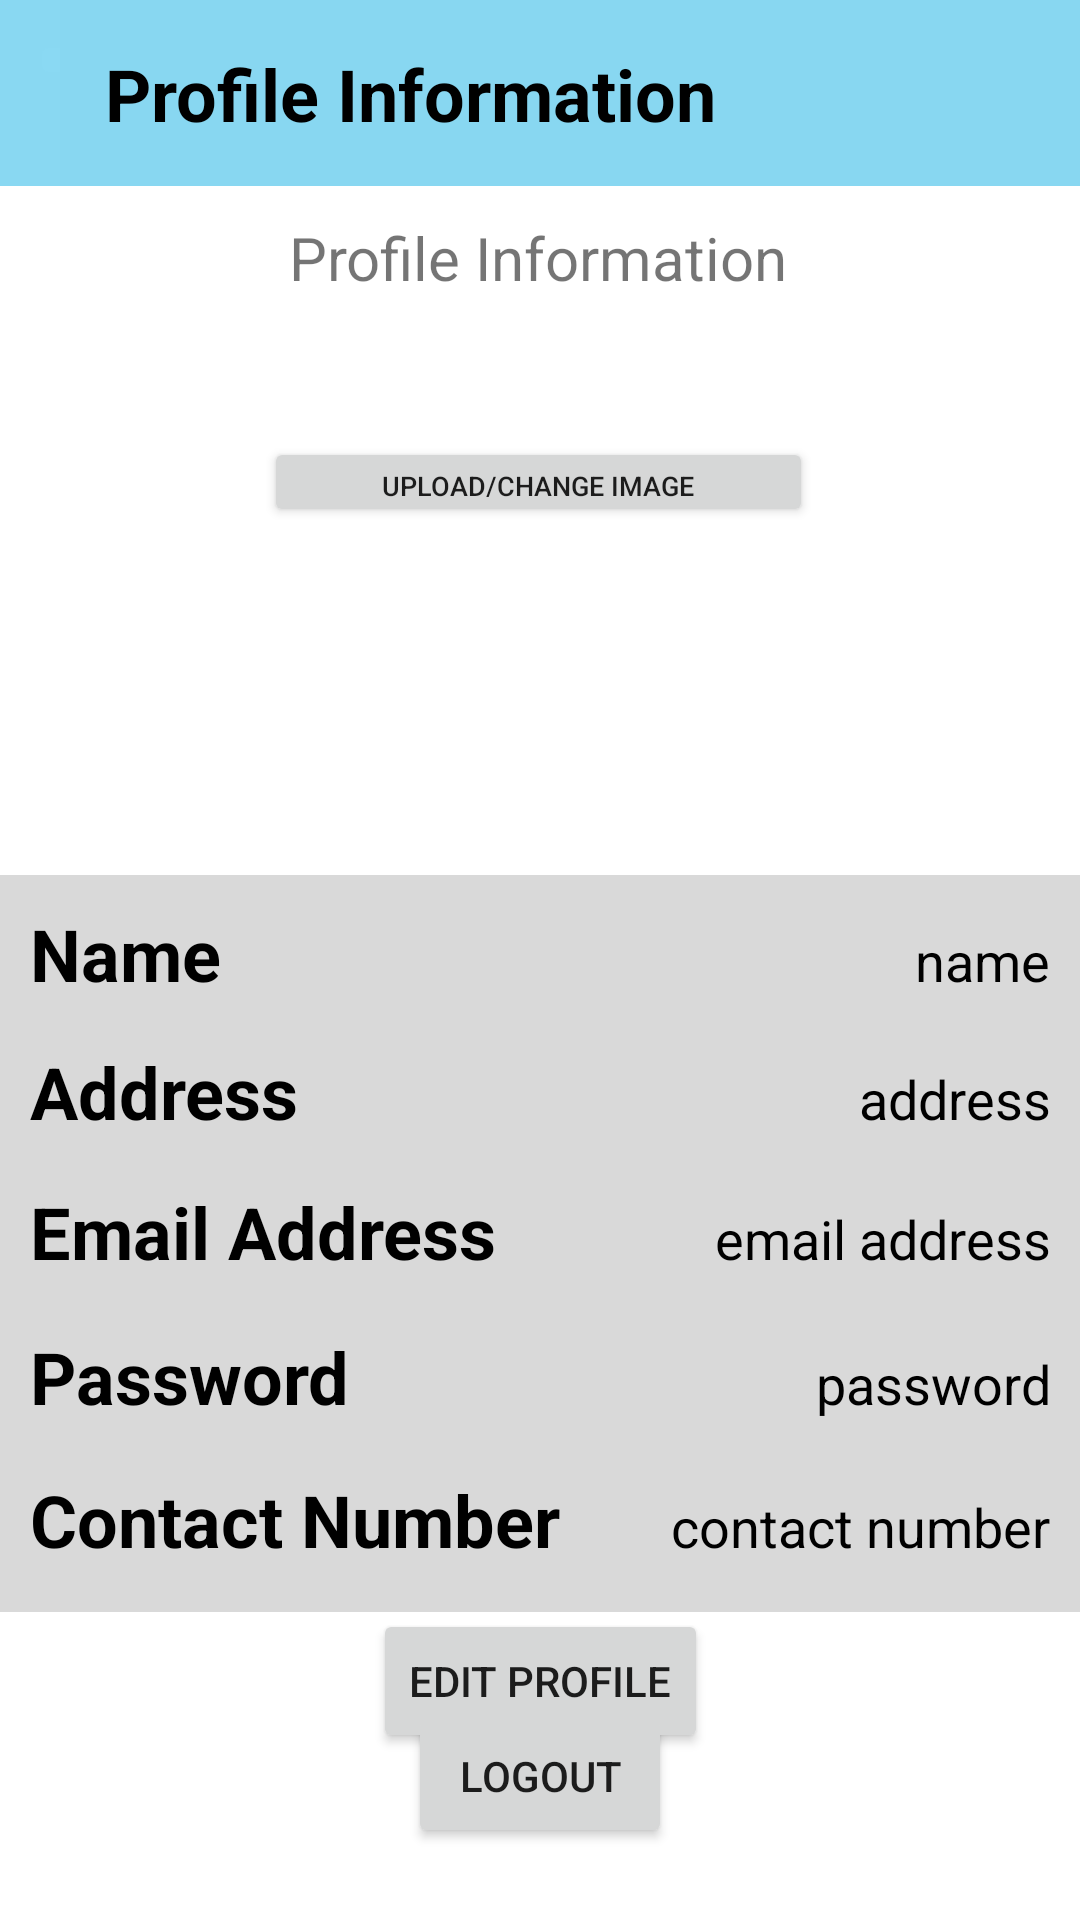

Android layout source for this screen:
<!-- AndroidManifest.xml: application theme Theme.LaundrySystem -->
<!-- res/layout/user_profile.xml -->
<?xml version="1.0" encoding="utf-8"?>
<androidx.constraintlayout.widget.ConstraintLayout xmlns:android="http://schemas.android.com/apk/res/android"
    xmlns:app="http://schemas.android.com/apk/res-auto"
    xmlns:tools="http://schemas.android.com/tools"
    android:layout_width="match_parent"
    android:layout_height="match_parent">

    <LinearLayout
        android:id="@+id/linearLayout5"
        android:layout_width="74dp"
        android:layout_height="62dp"
        android:background="#89D8F2"
        android:orientation="vertical"
        app:layout_constraintBottom_toBottomOf="parent"
        app:layout_constraintEnd_toEndOf="parent"
        app:layout_constraintHorizontal_bias="0.0"
        app:layout_constraintStart_toStartOf="parent"
        app:layout_constraintTop_toTopOf="parent"
        app:layout_constraintVertical_bias="0.0">

        <ImageButton
            android:id="@+id/imageButton"
            android:layout_width="wrap_content"
            android:layout_height="wrap_content"
            android:layout_margin="10dp"
            android:backgroundTint="#8AD9F3"
            app:srcCompat="@drawable/baseline_arrow_back_24" />
    </LinearLayout>
            


    <ImageView
        android:id="@+id/imageView5"
        android:layout_width="wrap_content"
        android:layout_height="wrap_content"
        app:layout_constraintBottom_toBottomOf="parent"
        app:layout_constraintEnd_toEndOf="parent"
        app:layout_constraintHorizontal_bias="0.498"
        app:layout_constraintStart_toStartOf="parent"
        app:layout_constraintTop_toTopOf="parent"
        app:layout_constraintVertical_bias="0.18"
        tools:srcCompat="@tools:sample/avatars" />

    <TextView
        android:id="@+id/textView5"
        android:layout_width="wrap_content"
        android:layout_height="wrap_content"
        android:text="Profile Information"
        android:textSize="20dp"
        app:layout_constraintBottom_toTopOf="@+id/imageView5"
        app:layout_constraintEnd_toEndOf="parent"
        app:layout_constraintHorizontal_bias="0.497"
        app:layout_constraintStart_toStartOf="parent"
        app:layout_constraintTop_toTopOf="parent"
        app:layout_constraintVertical_bias="0.819" />

    <Button
        android:id="@+id/btn_upload_image_userprofile"
        android:layout_width="183dp"
        android:layout_height="30dp"
        android:text="Upload/Change Image"
        android:textSize="9dp"
        app:layout_constraintBottom_toBottomOf="parent"
        app:layout_constraintEnd_toEndOf="parent"
        app:layout_constraintHorizontal_bias="0.498"
        app:layout_constraintStart_toStartOf="parent"
        app:layout_constraintTop_toBottomOf="@+id/imageView5"
        app:layout_constraintVertical_bias="0.061" />

    <Button
        android:id="@+id/btn_edit_profile_userprofile"
        android:layout_width="wrap_content"
        android:layout_height="wrap_content"
        android:text="Edit Profile"
        app:layout_constraintBottom_toBottomOf="parent"
        app:layout_constraintEnd_toEndOf="parent"
        app:layout_constraintStart_toStartOf="parent"
        app:layout_constraintTop_toTopOf="parent"
        app:layout_constraintVertical_bias="0.906" />

    <Button
        android:id="@+id/btn_logout_userprofile"
        android:layout_width="wrap_content"
        android:layout_height="wrap_content"
        android:layout_marginBottom="24dp"
        android:text="Logout"
        app:layout_constraintBottom_toBottomOf="parent"
        app:layout_constraintEnd_toEndOf="parent"
        app:layout_constraintStart_toStartOf="parent"
        app:layout_constraintTop_toBottomOf="@+id/btn_edit_profile_userprofile"
        app:layout_constraintVertical_bias="1.0" />

    <LinearLayout
        android:id="@+id/linearLayout4"
        android:layout_width="340dp"
        android:layout_height="62dp"
        android:background="#88D7F1"
        android:orientation="vertical"
        app:layout_constraintBottom_toBottomOf="parent"
        app:layout_constraintEnd_toEndOf="parent"
        app:layout_constraintHorizontal_bias="1.0"
        app:layout_constraintStart_toStartOf="parent"
        app:layout_constraintTop_toTopOf="parent"
        app:layout_constraintVertical_bias="0.0">

        <TextView
            android:id="@+id/textView6"
            android:layout_width="265dp"
            android:layout_height="43dp"
            android:layout_marginLeft="15dp"
            android:layout_marginTop="15dp"
            android:text="Profile Information"
            android:textColor="@color/black"
            android:textSize="24sp"
            android:textStyle="bold" />
    </LinearLayout>



    <LinearLayout
        android:layout_width="match_parent"
        android:layout_height="57dp"
        android:background="#D9D9D9"
        android:orientation="horizontal"
        app:layout_constraintBottom_toBottomOf="parent"
        app:layout_constraintTop_toTopOf="parent"
        tools:layout_editor_absoluteX="1dp">

        <TextView
            android:id="@+id/name"
            android:layout_width="wrap_content"
            android:layout_height="wrap_content"
            android:layout_margin="10dp"
            android:layout_weight="1"
            android:text="Name"
            android:textColor="@color/black"
            android:textSize="24sp"
            android:textStyle="bold" />

        <TextView
            android:id="@+id/profileName"
            android:layout_width="wrap_content"
            android:layout_height="wrap_content"
            android:layout_margin="10dp"
            android:layout_weight="1"
            android:text="name"
            android:textAlignment="viewEnd"
            android:textColor="@color/black"
            android:textSize="18sp" />
    </LinearLayout>

    <LinearLayout
        android:layout_width="match_parent"
        android:layout_height="57dp"
        android:background="#D9D9D9"
        android:orientation="horizontal"
        app:layout_constraintBottom_toBottomOf="parent"
        app:layout_constraintTop_toTopOf="parent"
        app:layout_constraintVertical_bias="0.579"
        tools:layout_editor_absoluteX="0dp">

        <TextView
            android:id="@+id/address"
            android:layout_width="wrap_content"
            android:layout_height="wrap_content"
            android:layout_margin="10dp"
            android:layout_weight="1"
            android:text="Address"
            android:textColor="@color/black"
            android:textSize="24sp"
            android:textStyle="bold" />

        <TextView
            android:id="@+id/profileAddress"
            android:layout_width="wrap_content"
            android:layout_height="wrap_content"
            android:layout_margin="10dp"
            android:layout_weight="1"
            android:text="address"
            android:textAlignment="viewEnd"
            android:textColor="@color/black"
            android:textSize="18sp" />
    </LinearLayout>

    <LinearLayout
        android:layout_width="match_parent"
        android:layout_height="57dp"
        android:background="#D9D9D9"
        android:orientation="horizontal"
        app:layout_constraintBottom_toBottomOf="parent"
        app:layout_constraintTop_toTopOf="parent"
        app:layout_constraintVertical_bias="0.659"
        tools:layout_editor_absoluteX="0dp">

        <TextView
            android:id="@+id/email"
            android:layout_width="wrap_content"
            android:layout_height="wrap_content"
            android:layout_margin="10dp"
            android:layout_weight="1"
            android:text="Email Address"
            android:textColor="@color/black"
            android:textSize="24sp"
            android:textStyle="bold" />

        <TextView
            android:id="@+id/profileEmail"
            android:layout_width="wrap_content"
            android:layout_height="wrap_content"
            android:layout_margin="10dp"
            android:layout_weight="1"
            android:text="email address"
            android:textAlignment="viewEnd"
            android:textColor="@color/black"
            android:textSize="18sp" />
    </LinearLayout>

    <LinearLayout
        android:layout_width="match_parent"
        android:layout_height="57dp"
        android:background="#D9D9D9"
        android:orientation="horizontal"
        app:layout_constraintBottom_toBottomOf="parent"
        app:layout_constraintTop_toTopOf="parent"
        app:layout_constraintVertical_bias="0.742"
        tools:layout_editor_absoluteX="0dp">

        <TextView
            android:id="@+id/password"
            android:layout_width="wrap_content"
            android:layout_height="wrap_content"
            android:layout_margin="10dp"
            android:layout_weight="1"
            android:text="Password"
            android:textColor="@color/black"
            android:textSize="24sp"
            android:textStyle="bold" />

        <TextView
            android:id="@+id/profilePassword"
            android:layout_width="wrap_content"
            android:layout_height="wrap_content"
            android:layout_margin="10dp"
            android:layout_weight="1"
            android:text="password"
            android:textAlignment="viewEnd"
            android:textColor="@color/black"
            android:textSize="18sp" />
    </LinearLayout>

    <LinearLayout
        android:layout_width="match_parent"
        android:layout_height="57dp"
        android:background="#D9D9D9"
        android:orientation="horizontal"
        app:layout_constraintBottom_toBottomOf="parent"
        app:layout_constraintTop_toTopOf="parent"
        app:layout_constraintVertical_bias="0.824"
        tools:layout_editor_absoluteX="0dp">

        <TextView
            android:id="@+id/contact_number"
            android:layout_width="wrap_content"
            android:layout_height="wrap_content"
            android:layout_margin="10dp"
            android:layout_weight="1"
            android:text="Contact Number"
            android:textColor="@color/black"
            android:textSize="24sp"
            android:textStyle="bold" />

        <TextView
            android:id="@+id/profileNumber"
            android:layout_width="wrap_content"
            android:layout_height="wrap_content"
            android:layout_margin="10dp"
            android:layout_weight="1"
            android:text="contact number"
            android:textAlignment="viewEnd"
            android:textColor="@color/black"
            android:textSize="18sp" />
    </LinearLayout>


</androidx.constraintlayout.widget.ConstraintLayout>
<!-- resources referenced by this layout -->
<resources>
  <style name="Theme.LaundrySystem" parent="Theme.MaterialComponents.DayNight.NoActionBar">
          
          <item name="colorPrimary">@color/purple_500</item>
          <item name="colorPrimaryVariant">@color/purple_700</item>
          <item name="colorOnPrimary">@color/white</item>
          
          <item name="colorSecondary">@color/teal_200</item>
          <item name="colorSecondaryVariant">@color/teal_700</item>
          <item name="colorOnSecondary">@color/black</item>
          
          <item name="android:statusBarColor">?attr/colorPrimaryVariant</item>
          
      </style>
  <!-- not gathered from this repository: default colours our renderer supplied (Android Studio template values) -->
  <color name="purple_500">#FF6200EE</color>
  <color name="purple_700">#FF3700B3</color>
  <color name="teal_200">#FF03DAC5</color>
  <color name="teal_700">#FF018786</color>
  <color name="black">#FF000000</color>
  <color name="white">#FFFFFFFF</color>
</resources>
